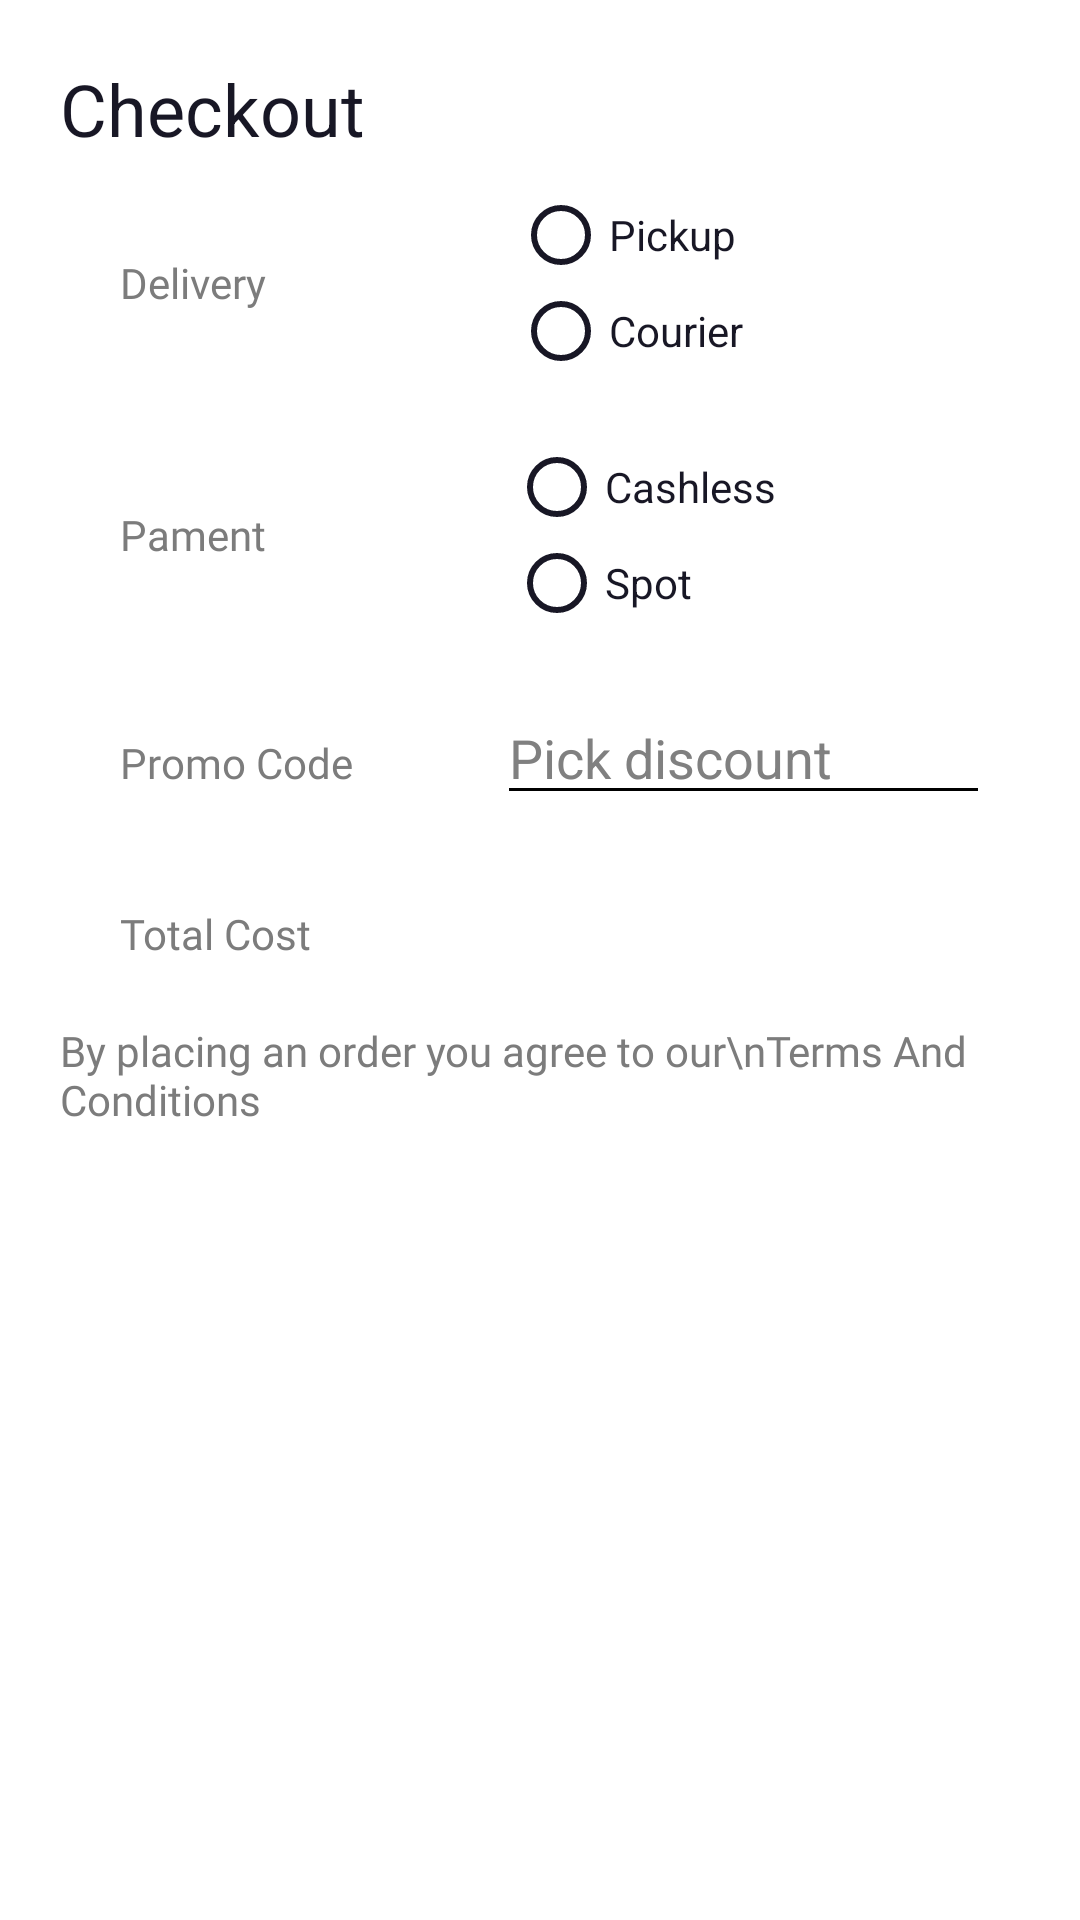

Produce the Android XML layout that renders to this screen, including the resource entries it uses.
<!-- AndroidManifest.xml: application theme Theme.Store -->
<!-- res/layout/order.xml -->
<?xml version="1.0" encoding="utf-8"?>
<LinearLayout xmlns:android="http://schemas.android.com/apk/res/android"
    xmlns:tools="http://schemas.android.com/tools"
    android:layout_width="match_parent"
    android:layout_height="match_parent"
    android:background="@color/white"
    android:orientation="vertical"
    android:padding="20dp">

    <TextView
        android:id="@+id/textView6"
        android:layout_width="match_parent"
        android:layout_height="wrap_content"
        android:text="Checkout"
        android:textColor="#181725"
        android:textSize="24sp" />

    <LinearLayout
        android:layout_width="match_parent"
        android:layout_height="wrap_content"
        android:orientation="horizontal"
        android:padding="10dp">

        <TextView
            android:id="@+id/delivery"
            android:layout_width="59dp"
            android:layout_height="wrap_content"
            android:layout_gravity="center"
            android:layout_weight="1"
            android:fontFamily="@font/gilroy_black"
            android:padding="10dp"
            android:text="Delivery"
            android:textColor="#7c7c7c" />

        <LinearLayout
            android:layout_width="wrap_content"
            android:layout_height="wrap_content"
            android:layout_weight="1"
            android:orientation="horizontal">

            <RadioGroup
                android:layout_width="match_parent"
                android:layout_height="match_parent">

                <RadioButton
                    android:id="@+id/pick"
                    android:layout_width="match_parent"
                    android:layout_height="wrap_content"
                    android:buttonTint="#181725"
                    android:text="Pickup"
                    android:textColor="#181725" />

                <RadioButton
                    android:id="@+id/cour"
                    android:layout_width="match_parent"
                    android:layout_height="wrap_content"
                    android:buttonTint="#181725"
                    android:text="Courier"
                    android:textColor="#181725" />
            </RadioGroup>
        </LinearLayout>

    </LinearLayout>

    <LinearLayout
        android:layout_width="match_parent"
        android:layout_height="wrap_content"
        android:orientation="horizontal"
        android:padding="10dp">

        <TextView
            android:id="@+id/pament"
            android:layout_width="wrap_content"
            android:layout_height="wrap_content"
            android:layout_gravity="center"
            android:layout_weight="1"
            android:fontFamily="@font/gilroy_black"
            android:padding="10dp"
            android:text="Pament"
            android:textColor="#7C7C7C" />

        <LinearLayout
            android:layout_width="wrap_content"
            android:layout_height="wrap_content"
            android:layout_weight="1"
            android:orientation="horizontal">

            <RadioGroup
                android:layout_width="match_parent"
                android:layout_height="match_parent">

                <RadioButton
                    android:id="@+id/cashless"
                    android:layout_width="match_parent"
                    android:layout_height="wrap_content"
                    android:buttonTint="#181725"
                    android:text="Cashless"
                    android:textColor="#181725" />

                <RadioButton
                    android:id="@+id/spot"
                    android:layout_width="match_parent"
                    android:layout_height="wrap_content"
                    android:buttonTint="#181725"
                    android:text="Spot"
                    android:textColor="#181725" />
            </RadioGroup>
        </LinearLayout>

    </LinearLayout>

    <LinearLayout
        android:layout_width="match_parent"
        android:layout_height="wrap_content"
        android:orientation="horizontal"
        android:padding="10dp">

        <TextView
            android:id="@+id/Promo_Code"
            android:layout_width="wrap_content"
            android:layout_height="wrap_content"
            android:layout_weight="1"
            android:fontFamily="@font/gilroy_black"
            android:padding="10dp"
            android:text="Promo Code"
            android:textColor="#7C7C7C"
            tools:ignore="DuplicateIds" />

        <EditText
            android:id="@+id/editTextTextPersonName"
            android:layout_width="wrap_content"
            android:layout_height="wrap_content"
            android:layout_weight="1"
            android:backgroundTint="@color/black"
            android:ems="6"
            android:hint="Pick discount"
            android:inputType="textPersonName"
            android:textColor="@color/black"
            android:textColorHint="@color/gray" />


    </LinearLayout>

    <LinearLayout
        android:layout_width="match_parent"
        android:layout_height="wrap_content"
        android:orientation="horizontal"
        android:padding="10dp">

        <TextView
            android:id="@+id/total"
            android:layout_width="wrap_content"
            android:layout_height="wrap_content"
            android:layout_weight="1"
            android:fontFamily="@font/gilroy_black"
            android:padding="10dp"
            android:text="Total Cost"
            android:textColor="#7C7C7C"
            tools:ignore="DuplicateIds" />

        <TextView
            android:id="@+id/Total"
            android:layout_width="150dp"
            android:layout_height="wrap_content"
            android:textColor="#181725" />


    </LinearLayout>

    <TextView
        android:id="@+id/textView4"
        android:layout_width="match_parent"
        android:layout_height="wrap_content"
        android:fontFamily="@font/gilroy_black"
        android:lines="3"
        android:text="By placing an order you agree to our\nTerms And Conditions"
        android:textColor="#7C7C7C" />

    <Button
        android:id="@+id/button"
        android:layout_width="match_parent"
        android:layout_height="wrap_content"
        android:background="@drawable/add_to_basket_wide"
        android:text="Place Order" />

</LinearLayout>
<!-- resources referenced by this layout -->
<resources>
  <color name="black">#FF000000</color>
  <color name="gray">#808080</color>
  <color name="white">#FFFFFFFF</color>
  <!-- drawable add_to_basket_wide (drawable) -->
  <?xml version="1.0" encoding="utf-8"?>
  <selector xmlns:android="http://schemas.android.com/apk/res/android">
      <item android:state_checked="true" android:drawable="@drawable/add_to_basket_wide_unchecked"/>
      <item android:state_checked="false" android:drawable="@drawable/add_to_basket_wide_checked" />
  </selector>
  <style name="Theme.Store" parent="Theme.AppCompat.NoActionBar">
          
          <item name="colorPrimary">@color/green</item>
          <item name="colorPrimaryVariant">@color/purple_700</item>
          <item name="colorOnPrimary">@color/white</item>
          
          <item name="colorSecondary">@color/green</item>
          <item name="colorSecondaryVariant">@color/teal_700</item>
          <item name="colorOnSecondary">@color/black</item>
          
          <item name="android:statusBarColor" tools:targetApi="30">?attr/colorSecondary</item>
          
      </style>
  <!-- drawable add_to_basket_wide_unchecked (drawable) -->
  <?xml version="1.0" encoding="utf-8"?>
  <shape xmlns:android="http://schemas.android.com/apk/res/android">
      <corners android:radius="20dp"/>
      <solid android:color="@color/new_gray"/>
  </shape>
  <color name="green">#53B175</color>
  <color name="purple_700">#FF3700B3</color>
  <color name="teal_700">#FF018786</color>
  <color name="new_gray">#7C7C7C</color>
</resources>
